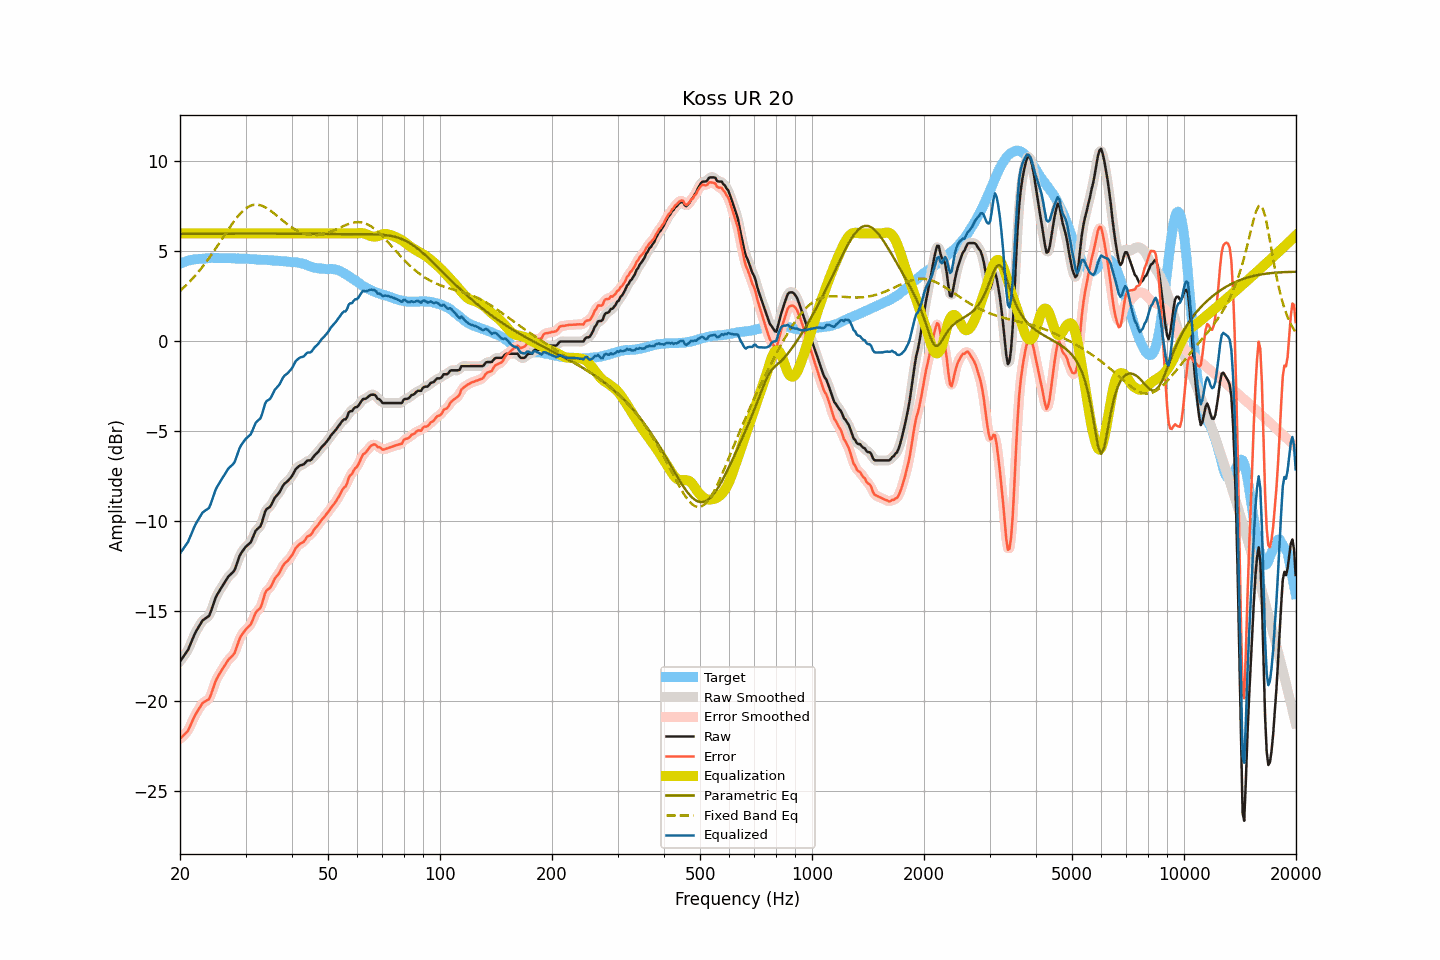

The data file committed next to this chart (first rows):
frequency, raw, smoothed, error, error_smoothed, equalization, parametric_eq, fixed_band_eq, equalized_raw, equalized_smoothed, target
20.00, -17.79, -17.78, -22.10, -22.09, 6.00, 5.98, 2.80, -11.79, -11.78, 4.31
20.20, -17.66, -17.67, -22.01, -22.02, 6.00, 5.98, 2.88, -11.66, -11.67, 4.35
20.40, -17.54, -17.55, -21.92, -21.94, 6.00, 5.98, 2.96, -11.54, -11.55, 4.38
20.61, -17.41, -17.42, -21.83, -21.84, 6.00, 5.98, 3.05, -11.41, -11.42, 4.41
20.81, -17.28, -17.28, -21.73, -21.74, 6.00, 5.98, 3.13, -11.28, -11.28, 4.45
21.02, -17.15, -17.13, -21.64, -21.61, 6.00, 5.98, 3.22, -11.15, -11.13, 4.49
21.23, -16.94, -16.94, -21.44, -21.45, 6.00, 5.98, 3.31, -10.94, -10.94, 4.50
21.44, -16.73, -16.73, -21.25, -21.25, 6.00, 5.98, 3.41, -10.73, -10.73, 4.52
21.66, -16.51, -16.51, -21.05, -21.05, 6.00, 5.98, 3.50, -10.51, -10.51, 4.54
21.87, -16.30, -16.31, -20.85, -20.86, 6.00, 5.98, 3.60, -10.30, -10.31, 4.55
22.09, -16.12, -16.12, -20.69, -20.69, 6.00, 5.98, 3.71, -10.12, -10.12, 4.57
22.31, -15.97, -15.96, -20.54, -20.54, 6.00, 5.98, 3.81, -9.97, -9.96, 4.57
22.54, -15.82, -15.81, -20.40, -20.39, 6.00, 5.98, 3.92, -9.82, -9.81, 4.58
22.76, -15.67, -15.67, -20.26, -20.25, 6.00, 5.98, 4.03, -9.67, -9.67, 4.59
22.99, -15.52, -15.54, -20.11, -20.13, 6.00, 5.98, 4.14, -9.52, -9.54, 4.59
23.22, -15.45, -15.45, -20.05, -20.05, 6.00, 5.98, 4.26, -9.45, -9.45, 4.60
23.45, -15.39, -15.40, -20.00, -20.00, 6.00, 5.98, 4.38, -9.39, -9.40, 4.61
23.69, -15.33, -15.34, -19.95, -19.96, 6.00, 5.98, 4.50, -9.33, -9.34, 4.61
23.92, -15.27, -15.23, -19.89, -19.86, 6.00, 5.98, 4.62, -9.27, -9.23, 4.62
24.16, -15.07, -15.06, -19.70, -19.69, 6.00, 5.98, 4.75, -9.07, -9.06, 4.63
24.40, -14.81, -14.82, -19.45, -19.45, 6.00, 5.98, 4.87, -8.81, -8.82, 4.64
24.65, -14.55, -14.55, -19.18, -19.18, 6.00, 5.98, 5.00, -8.55, -8.55, 4.63
24.89, -14.29, -14.31, -18.92, -18.94, 6.00, 5.98, 5.14, -8.29, -8.31, 4.63
25.14, -14.10, -14.11, -18.73, -18.74, 6.00, 5.98, 5.27, -8.10, -8.11, 4.63
25.39, -13.95, -13.94, -18.58, -18.57, 6.00, 5.98, 5.40, -7.95, -7.94, 4.63
25.65, -13.80, -13.80, -18.43, -18.42, 6.00, 5.98, 5.54, -7.80, -7.80, 4.63
25.91, -13.65, -13.65, -18.27, -18.28, 6.00, 5.98, 5.67, -7.65, -7.65, 4.62
26.16, -13.51, -13.51, -18.13, -18.13, 6.00, 5.98, 5.81, -7.51, -7.51, 4.63
26.43, -13.37, -13.36, -18.00, -17.99, 6.00, 5.98, 5.95, -7.37, -7.36, 4.62
26.69, -13.23, -13.22, -17.85, -17.85, 6.00, 5.98, 6.08, -7.23, -7.22, 4.62
26.96, -13.08, -13.10, -17.70, -17.72, 6.00, 5.99, 6.22, -7.08, -7.10, 4.62
27.23, -12.99, -13.00, -17.61, -17.62, 6.00, 5.99, 6.35, -6.99, -7.00, 4.62
27.50, -12.91, -12.92, -17.53, -17.53, 6.00, 5.99, 6.48, -6.91, -6.92, 4.62
27.77, -12.83, -12.82, -17.44, -17.43, 6.00, 5.99, 6.60, -6.83, -6.82, 4.61
28.05, -12.71, -12.67, -17.31, -17.28, 6.00, 5.99, 6.72, -6.71, -6.67, 4.61
28.33, -12.46, -12.46, -17.05, -17.06, 6.00, 5.99, 6.84, -6.46, -6.46, 4.59
28.62, -12.20, -12.21, -16.81, -16.81, 6.00, 5.99, 6.95, -6.20, -6.21, 4.60
28.90, -11.95, -11.97, -16.55, -16.57, 6.00, 5.99, 7.05, -5.95, -5.97, 4.60
29.19, -11.78, -11.78, -16.37, -16.38, 6.00, 5.99, 7.15, -5.78, -5.78, 4.59
29.48, -11.65, -11.64, -16.25, -16.23, 6.00, 5.99, 7.23, -5.65, -5.64, 4.60
29.78, -11.52, -11.52, -16.12, -16.12, 6.00, 5.99, 7.32, -5.52, -5.52, 4.60
30.08, -11.41, -11.42, -16.01, -16.01, 6.00, 5.99, 7.39, -5.41, -5.42, 4.59
30.38, -11.33, -11.34, -15.91, -15.92, 6.00, 5.99, 7.45, -5.33, -5.34, 4.58
30.68, -11.25, -11.26, -15.83, -15.83, 6.00, 5.99, 7.50, -5.25, -5.26, 4.58
30.99, -11.17, -11.14, -15.74, -15.71, 6.00, 5.99, 7.54, -5.17, -5.14, 4.57
31.30, -10.97, -10.96, -15.54, -15.53, 6.00, 5.99, 7.57, -4.97, -4.96, 4.57
31.61, -10.75, -10.76, -15.31, -15.32, 6.00, 5.99, 7.59, -4.75, -4.76, 4.56
31.93, -10.54, -10.57, -15.09, -15.12, 6.00, 5.99, 7.60, -4.54, -4.57, 4.55
32.24, -10.44, -10.45, -14.98, -15.00, 6.00, 5.99, 7.60, -4.44, -4.45, 4.54
32.57, -10.36, -10.37, -14.90, -14.90, 6.00, 5.99, 7.58, -4.36, -4.37, 4.54
32.89, -10.29, -10.24, -14.82, -14.78, 6.00, 5.99, 7.56, -4.29, -4.24, 4.53
33.22, -10.06, -10.03, -14.59, -14.56, 6.00, 5.99, 7.53, -4.06, -4.03, 4.53
33.55, -9.76, -9.76, -14.29, -14.29, 6.00, 5.99, 7.50, -3.76, -3.76, 4.53
33.89, -9.45, -9.50, -13.98, -14.03, 6.00, 5.99, 7.45, -3.45, -3.50, 4.53
34.23, -9.31, -9.34, -13.83, -13.86, 6.00, 5.99, 7.40, -3.31, -3.34, 4.52
34.57, -9.26, -9.24, -13.77, -13.76, 6.00, 5.99, 7.34, -3.26, -3.24, 4.51
34.92, -9.20, -9.17, -13.71, -13.68, 6.00, 5.98, 7.28, -3.20, -3.17, 4.51
35.27, -9.05, -9.04, -13.55, -13.54, 6.00, 5.98, 7.21, -3.05, -3.04, 4.50
35.62, -8.87, -8.88, -13.36, -13.37, 6.00, 5.98, 7.15, -2.87, -2.88, 4.49
35.97, -8.69, -8.72, -13.17, -13.20, 6.00, 5.98, 7.07, -2.69, -2.72, 4.49
... 635 more rows
